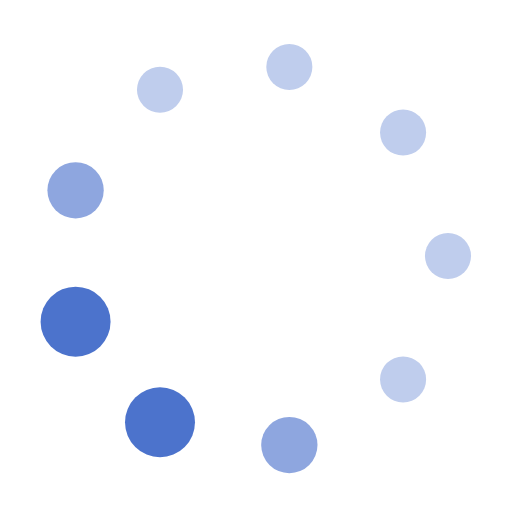
t = 0.00 s
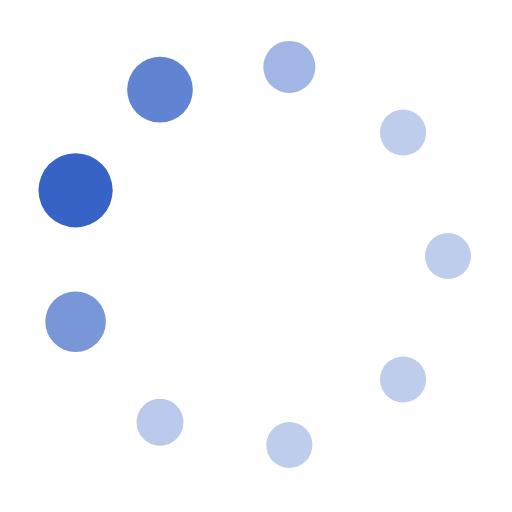
t = 0.38 s
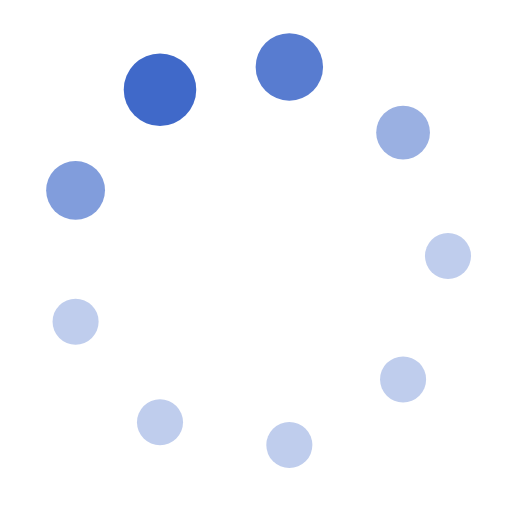
t = 0.64 s
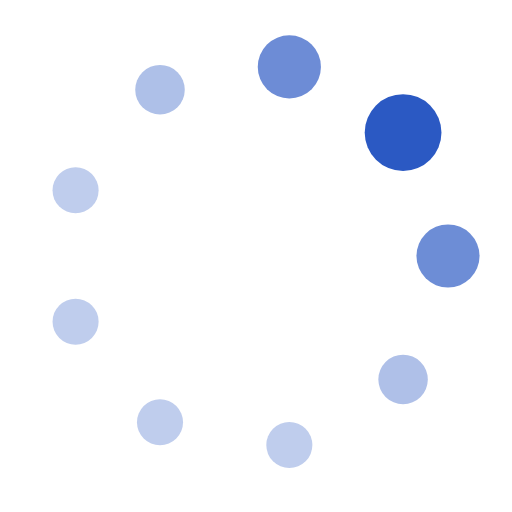
t = 1.02 s
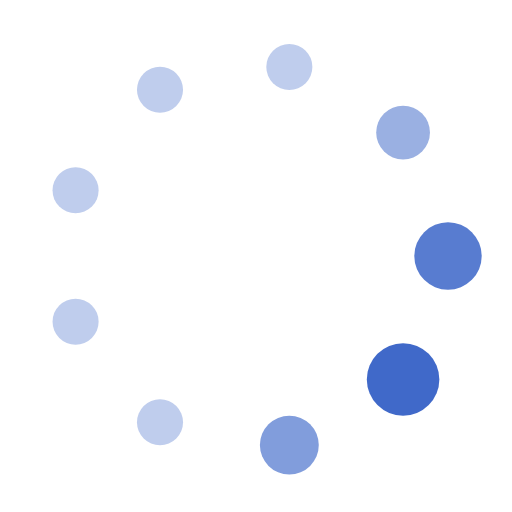
t = 1.40 s
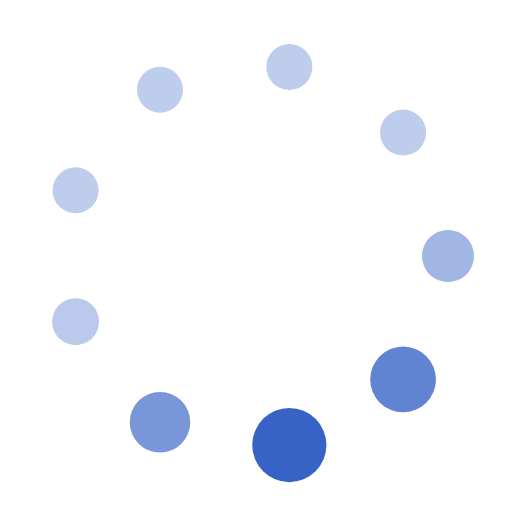
t = 1.66 s

The animated SVG that drew these frames (rendered in a browser with its animation timeline set to each time). Animation: 18 SMIL elements (animate=18); one cycle of 2.04 s, repeats indefinitely.

<?xml version="1.0" encoding="utf-8"?>
<svg xmlns="http://www.w3.org/2000/svg" xmlns:xlink="http://www.w3.org/1999/xlink" style="display: block; shape-rendering: auto; background-position: initial initial; background-repeat: initial initial;" width="24px" height="24px" viewBox="30 30 40 40" preserveAspectRatio="xMidYMid">
<circle cx="65" cy="50" fill="#bfcded" r="3">
  <animate attributeName="r" values="1.7999999999999998;1.7999999999999998;3;1.7999999999999998;1.7999999999999998" times="0;0.1;0.2;0.3;1" dur="2.0408163265306123s" repeatCount="indefinite" begin="-1.8140589569160996s"></animate>
  <animate attributeName="fill" values="#bfcded;#bfcded;#2b59c3;#bfcded;#bfcded" repeatCount="indefinite" times="0;0.1;0.2;0.3;1" dur="2.0408163265306123s" begin="-1.8140589569160996s"></animate>
</circle><circle cx="61.490666646784675" cy="59.641814145298085" fill="#bfcded" r="3">
  <animate attributeName="r" values="1.7999999999999998;1.7999999999999998;3;1.7999999999999998;1.7999999999999998" times="0;0.1;0.2;0.3;1" dur="2.0408163265306123s" repeatCount="indefinite" begin="-1.5873015873015872s"></animate>
  <animate attributeName="fill" values="#bfcded;#bfcded;#2b59c3;#bfcded;#bfcded" repeatCount="indefinite" times="0;0.1;0.2;0.3;1" dur="2.0408163265306123s" begin="-1.5873015873015872s"></animate>
</circle><circle cx="52.604722665003955" cy="64.77211629518312" fill="#bfcded" r="3">
  <animate attributeName="r" values="1.7999999999999998;1.7999999999999998;3;1.7999999999999998;1.7999999999999998" times="0;0.1;0.2;0.3;1" dur="2.0408163265306123s" repeatCount="indefinite" begin="-1.3605442176870748s"></animate>
  <animate attributeName="fill" values="#bfcded;#bfcded;#2b59c3;#bfcded;#bfcded" repeatCount="indefinite" times="0;0.1;0.2;0.3;1" dur="2.0408163265306123s" begin="-1.3605442176870748s"></animate>
</circle><circle cx="42.5" cy="62.99038105676658" fill="#bfcded" r="3">
  <animate attributeName="r" values="1.7999999999999998;1.7999999999999998;3;1.7999999999999998;1.7999999999999998" times="0;0.1;0.2;0.3;1" dur="2.0408163265306123s" repeatCount="indefinite" begin="-1.1337868480725624s"></animate>
  <animate attributeName="fill" values="#bfcded;#bfcded;#2b59c3;#bfcded;#bfcded" repeatCount="indefinite" times="0;0.1;0.2;0.3;1" dur="2.0408163265306123s" begin="-1.1337868480725624s"></animate>
</circle><circle cx="35.90461068821138" cy="55.13030214988503" fill="#bfcded" r="3">
  <animate attributeName="r" values="1.7999999999999998;1.7999999999999998;3;1.7999999999999998;1.7999999999999998" times="0;0.1;0.2;0.3;1" dur="2.0408163265306123s" repeatCount="indefinite" begin="-0.9070294784580498s"></animate>
  <animate attributeName="fill" values="#bfcded;#bfcded;#2b59c3;#bfcded;#bfcded" repeatCount="indefinite" times="0;0.1;0.2;0.3;1" dur="2.0408163265306123s" begin="-0.9070294784580498s"></animate>
</circle><circle cx="35.90461068821138" cy="44.86969785011497" fill="#bfcded" r="3">
  <animate attributeName="r" values="1.7999999999999998;1.7999999999999998;3;1.7999999999999998;1.7999999999999998" times="0;0.1;0.2;0.3;1" dur="2.0408163265306123s" repeatCount="indefinite" begin="-0.6802721088435374s"></animate>
  <animate attributeName="fill" values="#bfcded;#bfcded;#2b59c3;#bfcded;#bfcded" repeatCount="indefinite" times="0;0.1;0.2;0.3;1" dur="2.0408163265306123s" begin="-0.6802721088435374s"></animate>
</circle><circle cx="42.49999999999999" cy="37.00961894323342" fill="#bfcded" r="3">
  <animate attributeName="r" values="1.7999999999999998;1.7999999999999998;3;1.7999999999999998;1.7999999999999998" times="0;0.1;0.2;0.3;1" dur="2.0408163265306123s" repeatCount="indefinite" begin="-0.4535147392290249s"></animate>
  <animate attributeName="fill" values="#bfcded;#bfcded;#2b59c3;#bfcded;#bfcded" repeatCount="indefinite" times="0;0.1;0.2;0.3;1" dur="2.0408163265306123s" begin="-0.4535147392290249s"></animate>
</circle><circle cx="52.60472266500395" cy="35.227883704816875" fill="#bfcded" r="3">
  <animate attributeName="r" values="1.7999999999999998;1.7999999999999998;3;1.7999999999999998;1.7999999999999998" times="0;0.1;0.2;0.3;1" dur="2.0408163265306123s" repeatCount="indefinite" begin="-0.22675736961451246s"></animate>
  <animate attributeName="fill" values="#bfcded;#bfcded;#2b59c3;#bfcded;#bfcded" repeatCount="indefinite" times="0;0.1;0.2;0.3;1" dur="2.0408163265306123s" begin="-0.22675736961451246s"></animate>
</circle><circle cx="61.49066664678467" cy="40.35818585470191" fill="#bfcded" r="3">
  <animate attributeName="r" values="1.7999999999999998;1.7999999999999998;3;1.7999999999999998;1.7999999999999998" times="0;0.1;0.2;0.3;1" dur="2.0408163265306123s" repeatCount="indefinite" begin="0s"></animate>
  <animate attributeName="fill" values="#bfcded;#bfcded;#2b59c3;#bfcded;#bfcded" repeatCount="indefinite" times="0;0.1;0.2;0.3;1" dur="2.0408163265306123s" begin="0s"></animate>
</circle>
<!-- [ldio] generated by https://loading.io/ --></svg>
